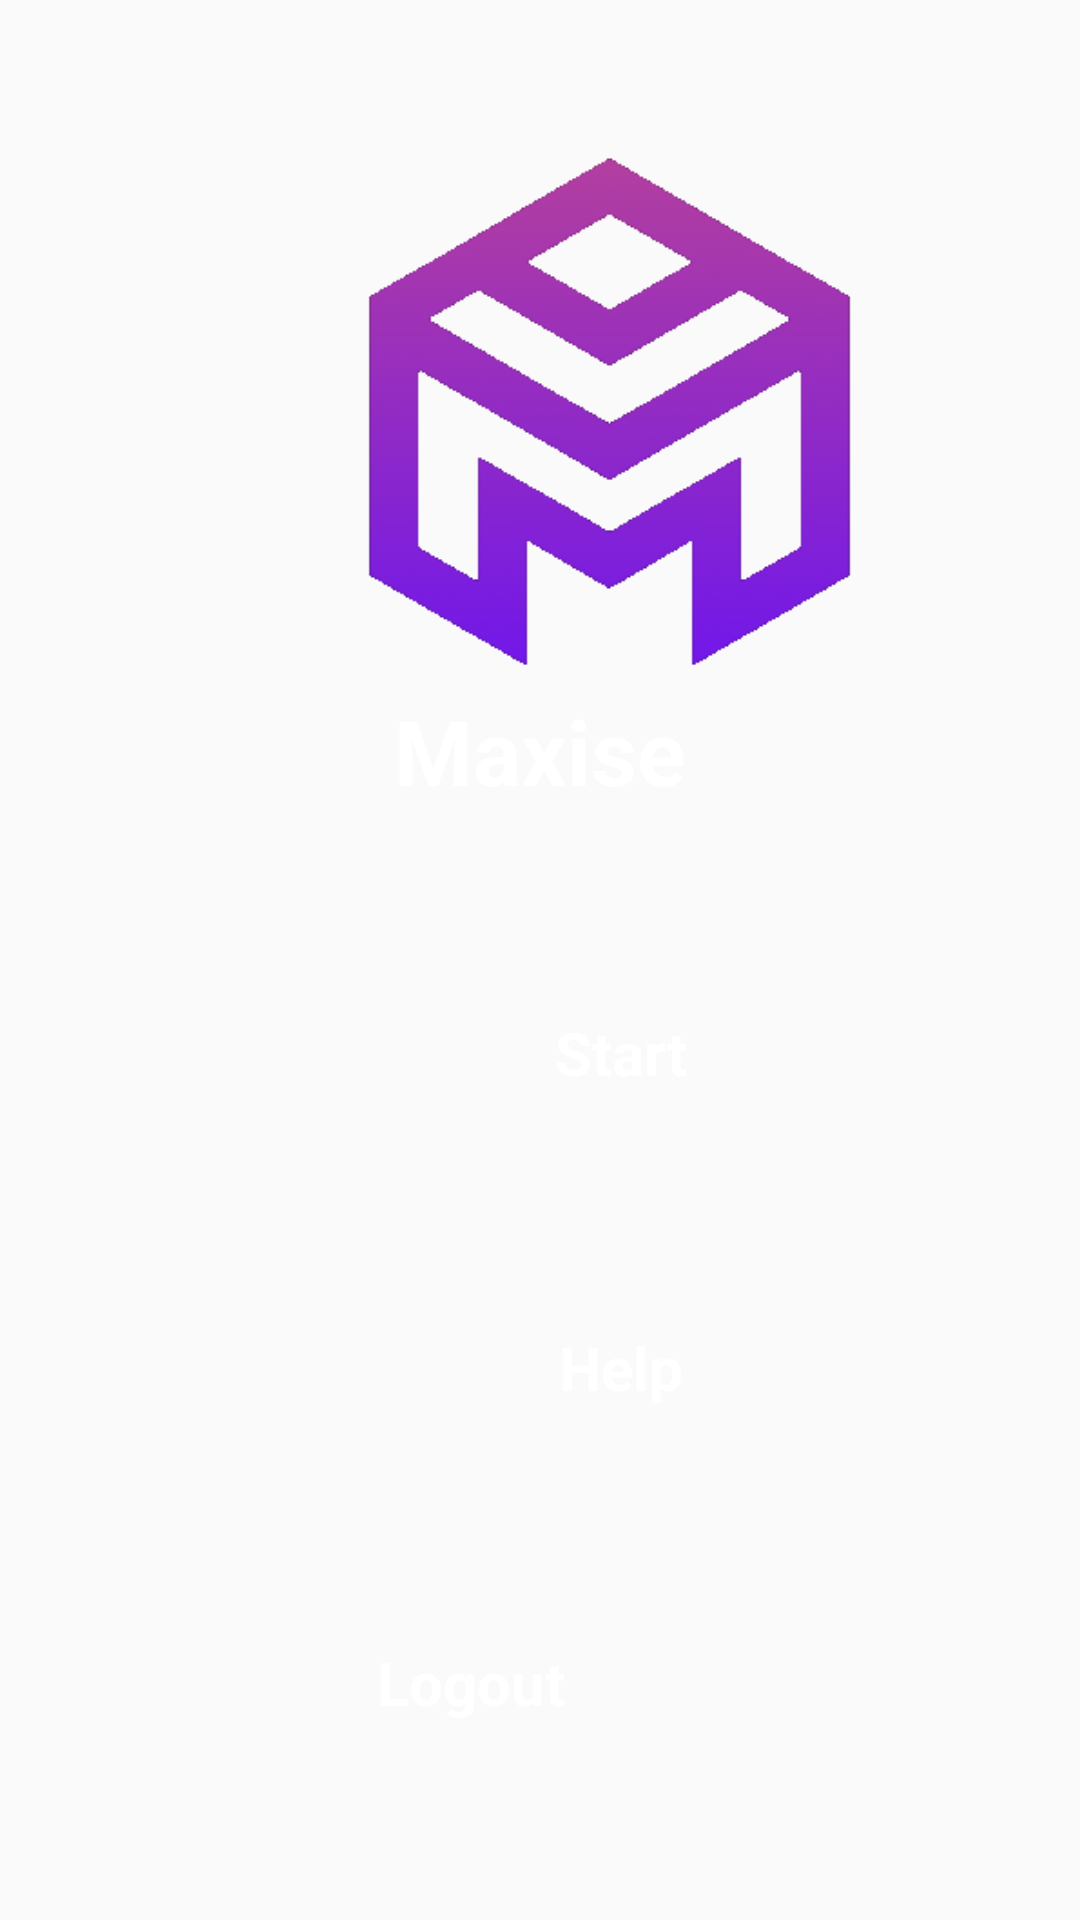

Layout XML and referenced resources for this Android screen:
<!-- AndroidManifest.xml: application theme AppTheme -->
<!-- res/layout/activity_li_main_menu.xml -->
<?xml version="1.0" encoding="utf-8"?>
<androidx.constraintlayout.widget.ConstraintLayout xmlns:android="http://schemas.android.com/apk/res/android"
    xmlns:app="http://schemas.android.com/apk/res-auto"
    xmlns:tools="http://schemas.android.com/tools"
    android:layout_width="match_parent"
    android:layout_height="match_parent"
    android:background="@drawable/bg8_4_2500"
    tools:context=".MainLoggedInActivity">

    <TextView
        android:id="@+id/txtMaxiseText2"
        android:layout_width="wrap_content"
        android:layout_height="wrap_content"
        android:text="Maxise"
        android:textAlignment="center"
        android:textColor="#FFFFFF"
        android:textSize="30dp"
        android:textStyle="bold"
        app:layout_constraintEnd_toEndOf="parent"
        app:layout_constraintStart_toStartOf="parent"
        app:layout_constraintTop_toBottomOf="@+id/imgMaxiseLogo" />

    <ImageView
        android:id="@+id/imgMaxiseLogo"
        android:layout_width="210dp"
        android:layout_height="182dp"
        android:layout_marginStart="100dp"
        android:layout_marginTop="48dp"
        app:layout_constraintStart_toStartOf="parent"
        app:layout_constraintTop_toTopOf="parent"
        app:srcCompat="@drawable/logo_transparent" />

    <Button
        android:id="@+id/btnHelp"
        style="@style/ButtonStyle"
        android:layout_width="230dp"
        android:layout_height="65dp"
        android:layout_marginStart="92dp"
        android:layout_marginTop="40dp"
        android:background="@drawable/layout_buttoncurve"
        android:text="Help"
        app:layout_constraintStart_toStartOf="parent"
        app:layout_constraintTop_toBottomOf="@+id/btnStart" />

    <Button
        android:id="@+id/btnLogout"
        style="@style/ButtonStyle"
        android:background="@drawable/layout_buttoncurve"
        android:layout_width="230dp"
        android:layout_height="65dp"
        android:layout_marginTop="40dp"
        android:layout_marginEnd="88dp"
        android:text="Logout"
        app:layout_constraintBottom_toBottomOf="parent"
        app:layout_constraintEnd_toEndOf="parent"
        app:layout_constraintTop_toBottomOf="@+id/btnHelp"
        app:layout_constraintVertical_bias="0.0" />

    <Button
        android:id="@+id/btnStart"
        style="@style/ButtonStyle"
        android:background="@drawable/layout_buttoncurve"
        android:layout_width="230dp"
        android:layout_height="65dp"
        android:layout_marginStart="92dp"
        android:layout_marginTop="48dp"
        android:text="Start"
        android:onClick="StartButtonOnClick"
        app:layout_constraintStart_toStartOf="parent"
        app:layout_constraintTop_toBottomOf="@+id/txtMaxiseText2" />

</androidx.constraintlayout.widget.ConstraintLayout>
<!-- resources referenced by this layout -->
<resources>
  <!-- drawable logo_transparent: png bitmap (drawable, 24664 bytes) -->
  <style name="ButtonStyle" parent="@android:style/Widget.Button">
          <item name="android:layout_width">fill_parent</item>
          <item name="android:textColor">#FFFFFF</item>
          <item name="android:textSize">20sp</item>
          <item name="android:padding">10dp</item>
          <item name="android:textStyle">bold</item>
          <item name="android:background">#2196F3</item>
          <item name="android:gravity">center</item>
      </style>
  <style name="AppTheme" parent="Theme.AppCompat.Light.NoActionBar">
          
          <item name="colorPrimary">@color/colorPrimary</item>
          <item name="colorPrimaryDark">@color/colorPrimaryDark</item>
          <item name="colorAccent">@color/colorAccent</item>
      </style>
  <!-- not gathered from this repository: default colours our renderer supplied (Android Studio template values) -->
  <color name="colorPrimary">#FF6200EE</color>
  <color name="colorPrimaryDark">#FF3700B3</color>
  <color name="colorAccent">#FF03DAC5</color>
</resources>
